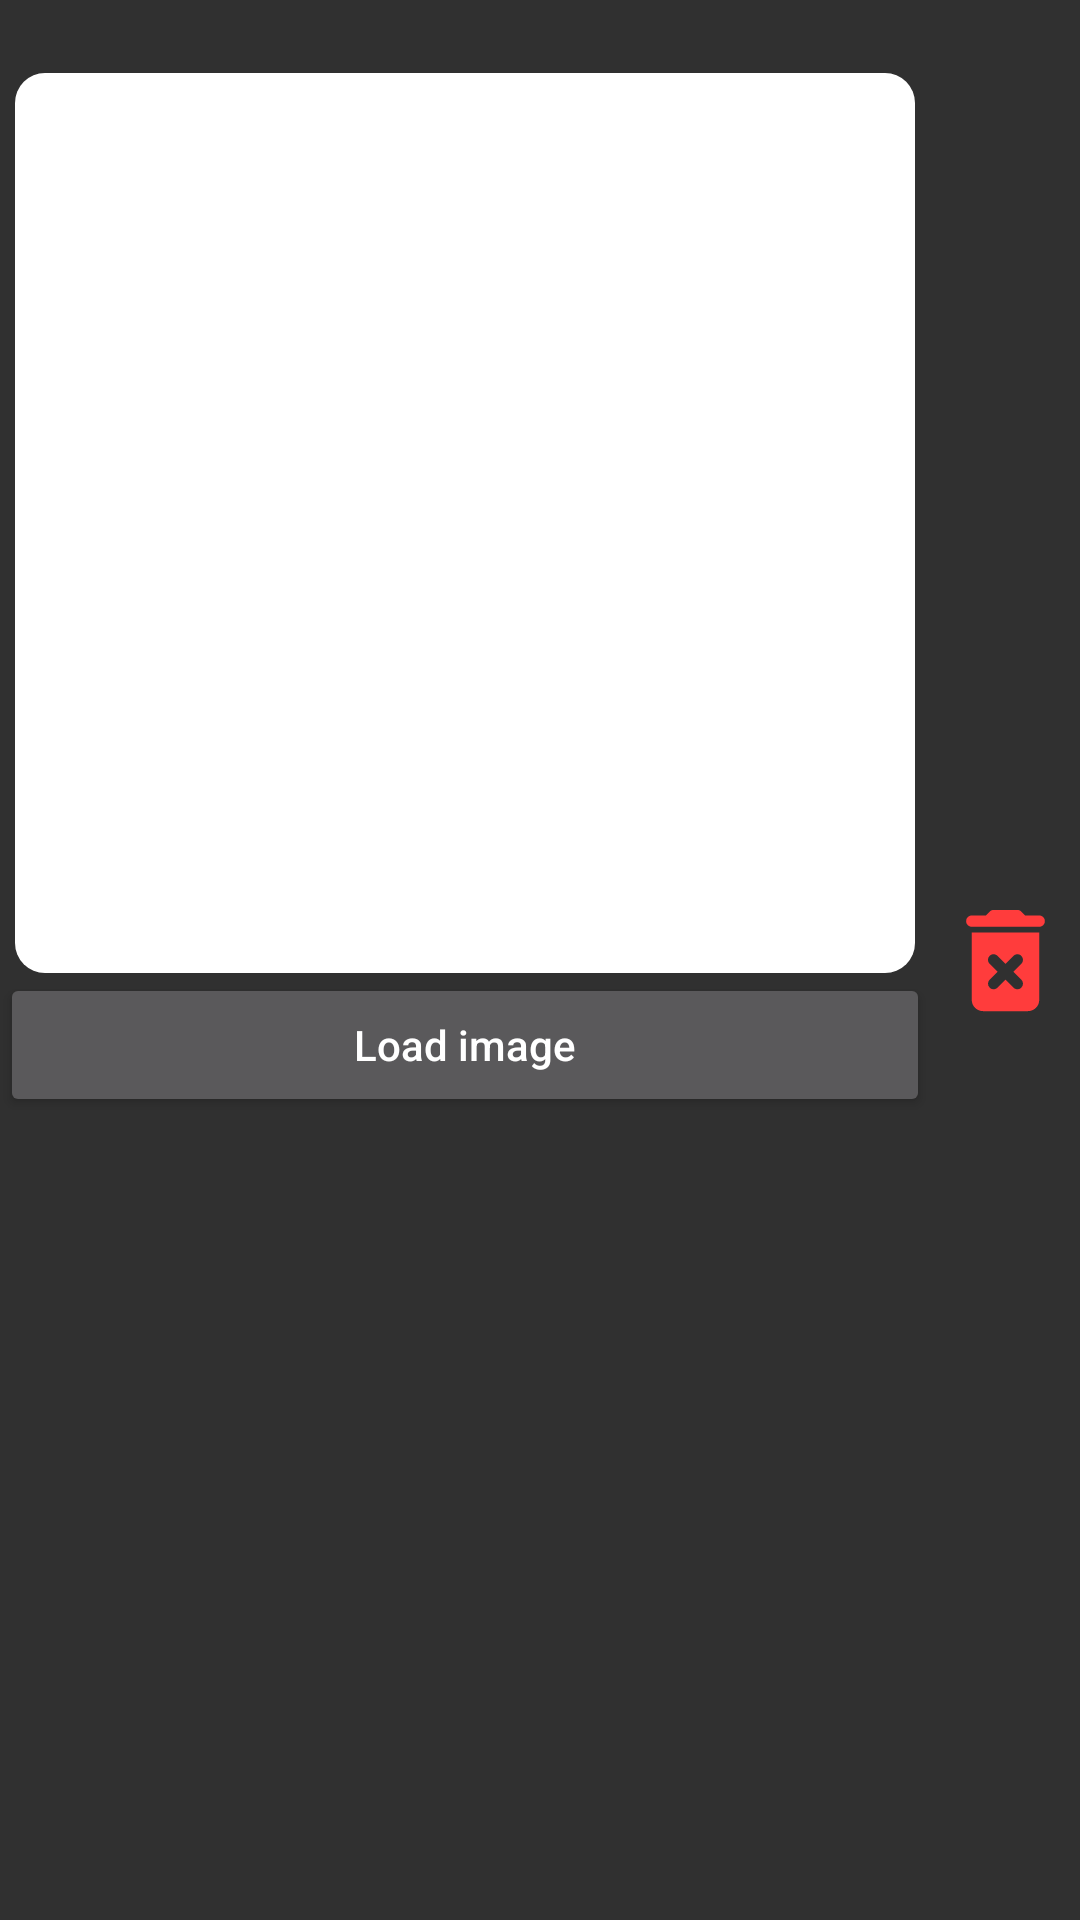

This screen was rendered from an Android layout file. Write that file and the resources it references.
<!-- AndroidManifest.xml: application theme AppTheme -->
<!-- res/layout/template_image_layout.xml -->
<?xml version="1.0" encoding="utf-8"?>
<androidx.constraintlayout.widget.ConstraintLayout xmlns:android="http://schemas.android.com/apk/res/android"
    xmlns:app="http://schemas.android.com/apk/res-auto"
    xmlns:tools="http://schemas.android.com/tools"
    android:layout_width="match_parent"
    android:layout_height="wrap_content">

    <LinearLayout
        android:layout_width="0dp"
        android:layout_height="match_parent"
        android:orientation="vertical"
        app:layout_constraintBottom_toBottomOf="parent"
        app:layout_constraintEnd_toStartOf="@+id/delete_btn"
        app:layout_constraintStart_toStartOf="parent"
        app:layout_constraintTop_toTopOf="parent">

        <TextView
            android:id="@+id/title_txt"
            android:layout_width="wrap_content"
            android:layout_height="wrap_content"
            android:layout_marginHorizontal="5dp"
            android:textSize="18sp"
            tools:text="SomePole" />
        <ImageView
            android:id="@+id/image_panel"
            android:background="@drawable/rounded_border_white"
            android:layout_gravity="center_horizontal"
            android:layout_width="300dp"
            android:layout_height="300dp" />

        <Button
            android:id="@+id/load_image_btn"
            android:layout_width="match_parent"
            android:layout_height="wrap_content"
            android:text="@string/load_image"
            android:textAllCaps="false" />

    </LinearLayout>

    <ImageButton
        android:id="@+id/delete_btn"
        android:layout_width="50dp"
        android:layout_height="50dp"
        android:background="@drawable/rounded_transparent"
        android:padding="20dp"
        android:src="@drawable/ic_delete"
        app:layout_constraintBottom_toBottomOf="parent"
        app:layout_constraintEnd_toEndOf="parent"
        app:layout_constraintTop_toTopOf="parent" />
</androidx.constraintlayout.widget.ConstraintLayout>
<!-- resources referenced by this layout -->
<resources>
  <!-- drawable ic_delete (drawable) -->
  <vector android:height="45dp" android:tint="#FF3C3C"
      android:viewportHeight="24" android:viewportWidth="24"
      android:width="45dp" xmlns:android="http://schemas.android.com/apk/res/android">
      <path android:fillColor="@android:color/white" android:pathData="M6,19c0,1.1 0.9,2 2,2h8c1.1,0 2,-0.9 2,-2V7H6V19zM9.17,12.59c-0.39,-0.39 -0.39,-1.02 0,-1.41c0.39,-0.39 1.02,-0.39 1.41,0L12,12.59l1.41,-1.41c0.39,-0.39 1.02,-0.39 1.41,0s0.39,1.02 0,1.41L13.41,14l1.41,1.41c0.39,0.39 0.39,1.02 0,1.41s-1.02,0.39 -1.41,0L12,15.41l-1.41,1.41c-0.39,0.39 -1.02,0.39 -1.41,0c-0.39,-0.39 -0.39,-1.02 0,-1.41L10.59,14L9.17,12.59zM18,4h-2.5l-0.71,-0.71C14.61,3.11 14.35,3 14.09,3H9.91c-0.26,0 -0.52,0.11 -0.7,0.29L8.5,4H6C5.45,4 5,4.45 5,5s0.45,1 1,1h12c0.55,0 1,-0.45 1,-1S18.55,4 18,4z"/>
  </vector>
  <!-- drawable rounded_border_white (drawable) -->
  <shape xmlns:android="http://schemas.android.com/apk/res/android"
      android:shape="rectangle">
      <padding
          android:bottom="3dp"
          android:left="3dp"
          android:right="3dp"
          android:top="3dp" />
      <solid
          android:color="#ffffff"/>
      <corners
          android:radius="10dp" />
  </shape>
  <string name="load_image">Load image</string>
  <style name="AppTheme" parent="Theme.AppCompat.NoActionBar">
          
          <item name="android:windowContentTransitions">true</item>
          ...
      </style>
</resources>
